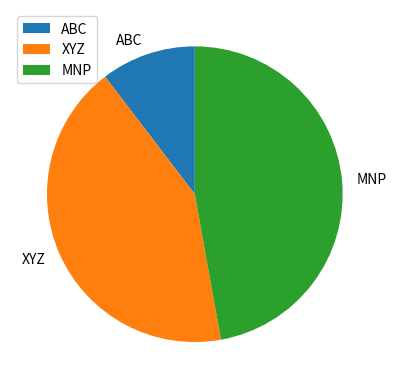

Reproduce this figure in Python.
import matplotlib.pyplot as plt
result=[44,180,200]
parties=["ABC","XYZ","MNP"]
plt.pie(result,labels=parties,startangle=90)
plt.legend()
plt.show()